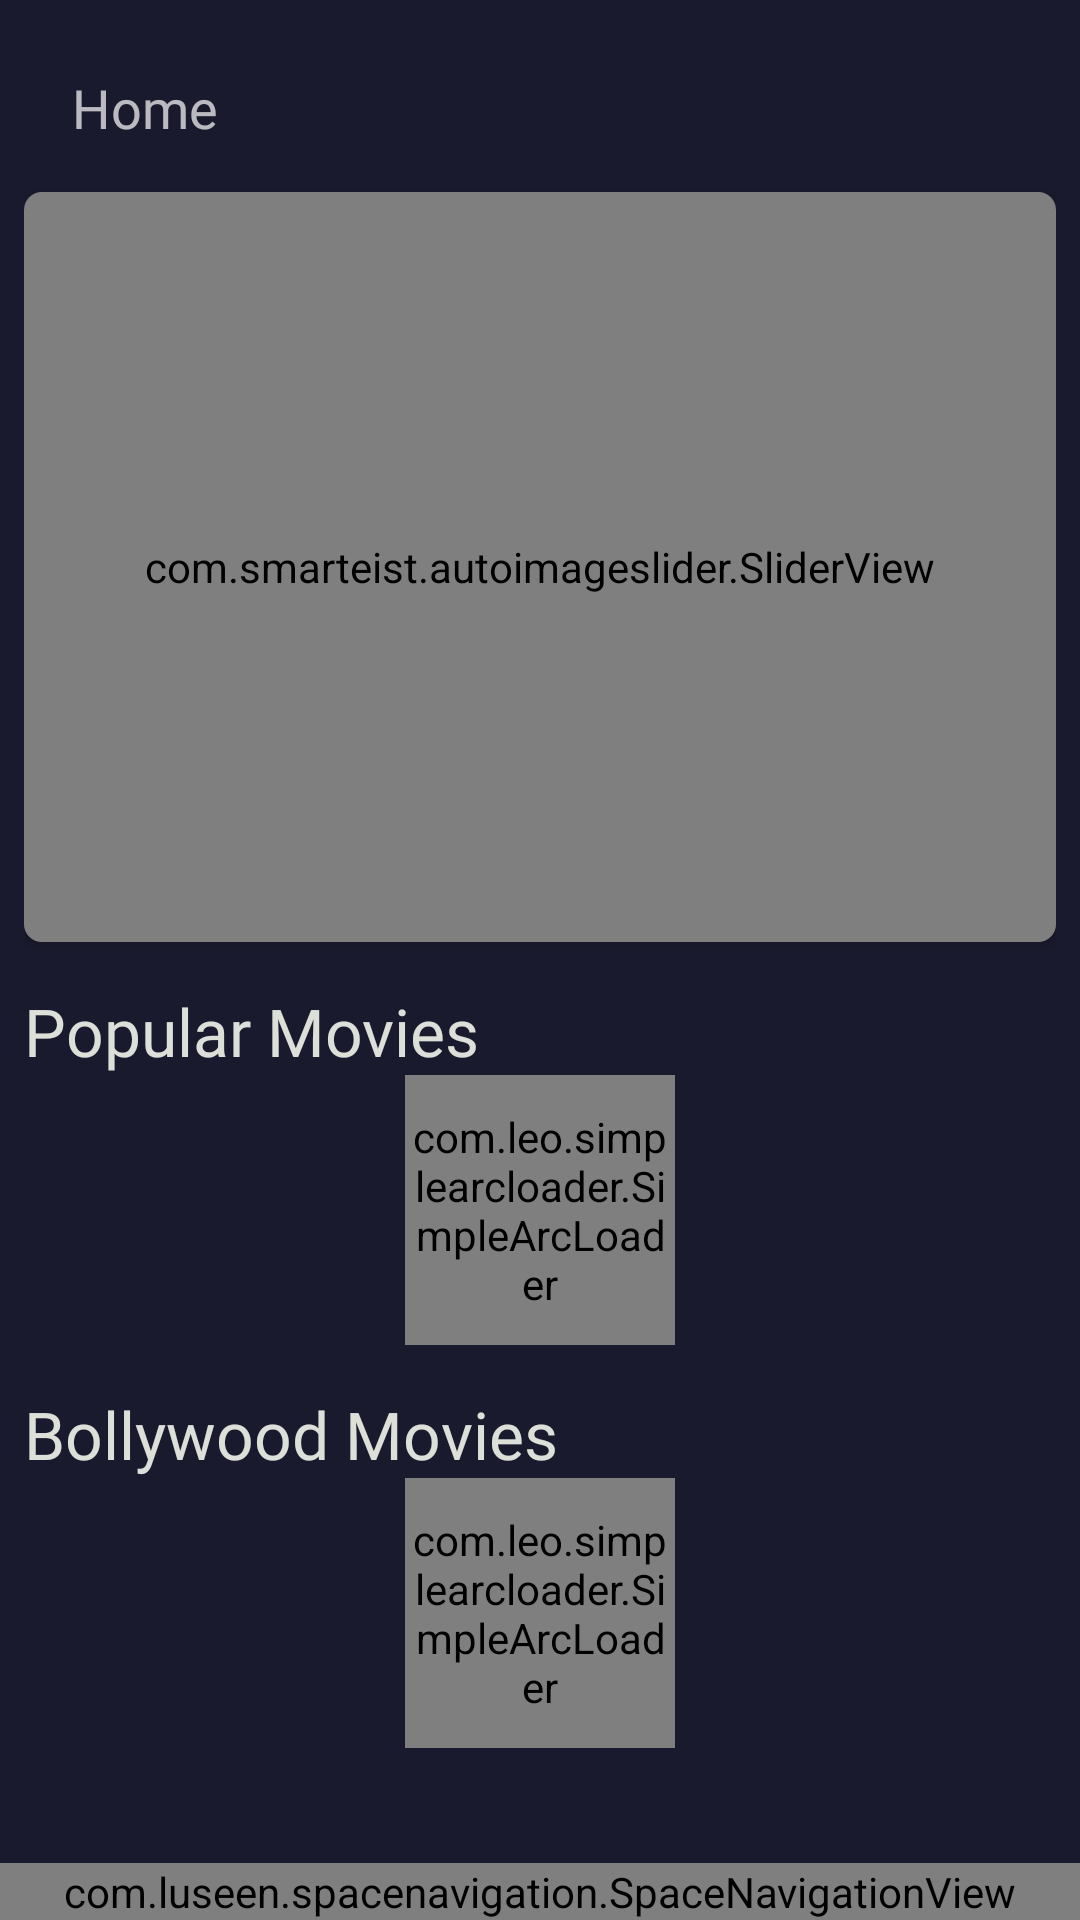

Write the Android layout XML for this screen, with the resource values it uses.
<!-- AndroidManifest.xml: application theme Theme.MID -->
<!-- res/layout/activity_main.xml -->
<?xml version="1.0" encoding="utf-8"?>
<RelativeLayout
    xmlns:android="http://schemas.android.com/apk/res/android"
    xmlns:app="http://schemas.android.com/apk/res-auto"
    xmlns:tools="http://schemas.android.com/tools"
    android:layout_width="match_parent"
    android:layout_height="match_parent"
    android:background="@color/colorPrimary"
    tools:context=".activity.MainActivity">
    <androidx.core.widget.NestedScrollView
        android:layout_marginBottom="50dp"
        android:layout_width="match_parent"
        android:layout_height="wrap_content">


    <LinearLayout
        android:padding="8dp"
        android:layout_width="match_parent"
        android:layout_height="match_parent"
        android:orientation="vertical"
        >
        <com.google.android.material.appbar.AppBarLayout
            android:layout_width="match_parent"
            android:layout_height="wrap_content"
            android:background="@color/colorPrimary">
            <com.google.android.material.appbar.MaterialToolbar
                android:id="@+id/toolbar"
                android:layout_width="match_parent"
                android:layout_height="wrap_content"

                >
                <TextView
                    android:layout_width="wrap_content"
                    android:layout_height="wrap_content"
                    android:text="Home"
                    android:textSize="18sp"
                    android:fontFamily="@font/aclonica"></TextView>
            </com.google.android.material.appbar.MaterialToolbar>
        </com.google.android.material.appbar.AppBarLayout>
        <androidx.cardview.widget.CardView
            app:cardCornerRadius="6dp"
            android:layout_width="match_parent"
            android:layout_height="wrap_content">

            <com.smarteist.autoimageslider.SliderView
                android:id="@+id/imageSlider"
                android:layout_width="match_parent"
                android:layout_height="250dp"
                app:sliderAnimationDuration="600"
                app:sliderAutoCycleDirection="back_and_forth"
                app:sliderAutoCycleEnabled="true"
                app:sliderIndicatorAnimationDuration="600"
                app:sliderIndicatorGravity="center_horizontal|bottom"
                app:sliderIndicatorMargin="15dp"
                app:sliderIndicatorOrientation="horizontal"
                app:sliderIndicatorPadding="3dp"
                app:sliderIndicatorRadius="2dp"
                app:sliderIndicatorSelectedColor="#5A5A5A"
                app:sliderIndicatorUnselectedColor="#FFF"
                app:sliderScrollTimeInSec="1"
                app:sliderStartAutoCycle="true" />

        </androidx.cardview.widget.CardView>
        <TextView
            android:layout_width="wrap_content"
            android:layout_height="wrap_content"
            android:layout_marginTop="15dp"
            android:fontFamily="@font/aclonica"
            android:text="Popular Movies"
            android:textColor="@color/text_color"
            android:textSize="22sp"></TextView>
       <RelativeLayout
           android:layout_width="match_parent"
           android:layout_height="wrap_content">
           <com.leo.simplearcloader.SimpleArcLoader
               android:visibility="visible"
               android:id="@+id/loader2"
               android:layout_centerInParent="true"
               android:layout_width="90dp"
               android:layout_height="90dp"
               app:arc_style="simple_arc"
               >
           </com.leo.simplearcloader.SimpleArcLoader>
           <androidx.recyclerview.widget.RecyclerView
               android:id="@+id/recyclerView"
               android:layout_width="match_parent"
               android:layout_height="match_parent"
               android:scrollbars="horizontal"></androidx.recyclerview.widget.RecyclerView>
       </RelativeLayout>
        <TextView
            android:layout_width="wrap_content"
            android:layout_height="wrap_content"
            android:layout_marginTop="15dp"
            android:fontFamily="@font/aclonica"
            android:text="Bollywood Movies"
            android:textColor="@color/text_color"
            android:textSize="22sp"></TextView>
        <RelativeLayout
            android:layout_width="match_parent"
            android:layout_height="wrap_content">
            <com.leo.simplearcloader.SimpleArcLoader
                android:visibility="visible"
                android:id="@+id/loader4"
                android:layout_centerInParent="true"
                android:layout_width="90dp"
                android:layout_height="90dp"
                app:arc_style="simple_arc"
                >
            </com.leo.simplearcloader.SimpleArcLoader>
            <androidx.recyclerview.widget.RecyclerView
                android:id="@+id/recyclerView3"
                android:layout_width="match_parent"
                android:layout_height="match_parent"
                android:scrollbars="horizontal"></androidx.recyclerview.widget.RecyclerView>
        </RelativeLayout>

        <TextView
            android:layout_width="wrap_content"
            android:layout_height="wrap_content"
            android:layout_marginTop="20dp"
            android:fontFamily="@font/aclonica"
            android:text="Popular Tv Shows"
            android:textColor="@color/text_color"
            android:textSize="22sp"></TextView>
        <RelativeLayout
            android:layout_marginTop="10dp"
            android:layout_width="match_parent"
            android:layout_height="wrap_content">
            <com.leo.simplearcloader.SimpleArcLoader
                android:visibility="visible"
                android:id="@+id/loader3"
                android:layout_centerInParent="true"
                android:layout_width="90dp"
                android:layout_height="90dp"
                app:arc_style="simple_arc"
                >
            </com.leo.simplearcloader.SimpleArcLoader>
            <androidx.recyclerview.widget.RecyclerView
                android:id="@+id/recyclerViewtvshow"
                android:layout_width="match_parent"
                android:layout_height="match_parent"
                android:scrollbars="vertical"></androidx.recyclerview.widget.RecyclerView>
        </RelativeLayout>

        <TextView
            android:layout_width="wrap_content"
            android:layout_height="wrap_content"
            android:layout_marginTop="15dp"
            android:fontFamily="@font/aclonica"
            android:text="Trending"
            android:textColor="@color/text_color"
            android:textSize="22sp"></TextView>
        <RelativeLayout
            android:layout_width="match_parent"
            android:layout_height="wrap_content">
            <com.leo.simplearcloader.SimpleArcLoader
                android:visibility="visible"
                android:id="@+id/loader"
                android:layout_centerInParent="true"
                android:layout_width="90dp"
                android:layout_height="90dp"
                app:arc_style="simple_arc"
                >
            </com.leo.simplearcloader.SimpleArcLoader>
            <androidx.recyclerview.widget.RecyclerView
                android:id="@+id/recyclerViewtrending"
                android:layout_width="match_parent"
                android:layout_height="match_parent"
                android:scrollbars="vertical"></androidx.recyclerview.widget.RecyclerView>
        </RelativeLayout>
        <com.facebook.ads.NativeAdLayout
            android:id="@+id/native_ad_container"
            android:layout_width="match_parent"
            android:layout_height="wrap_content"
            android:orientation="vertical" />
    </LinearLayout>

    </androidx.core.widget.NestedScrollView>
    <com.luseen.spacenavigation.SpaceNavigationView
        android:id="@+id/space"
        android:layout_width="match_parent"
        android:layout_height="wrap_content"
        android:layout_alignParentBottom="true"
        android:layout_gravity="bottom"
        />

</RelativeLayout>
<!-- resources referenced by this layout -->
<resources>
  <color name="colorPrimary">#1a1a2e</color>
  <color name="text_color">#DDE0D8</color>
  <style name="Theme.MID" parent="Theme.MaterialComponents.NoActionBar">
          
          <item name="colorPrimary">#002454</item>
          <item name="colorPrimaryVariant">@color/colorPrimary</item>
          <item name="colorOnPrimary">@color/white</item>
          
          <item name="colorSecondary">@color/teal_200</item>
          <item name="colorSecondaryVariant">@color/teal_700</item>
          <item name="colorOnSecondary">@color/black</item>
          
          <item name="android:statusBarColor" tools:targetApi="l">?attr/colorPrimaryVariant</item>
          <item name="android:windowAnimationStyle">@style/CustomActivityAnimation</item>
          
      </style>
  <color name="white">#FFFFFFFF</color>
  <color name="teal_200">#FF03DAC5</color>
  <color name="teal_700">#FF018786</color>
  <color name="black">#FF000000</color>
  <style name="CustomActivityAnimation" parent="@android:style/Animation.Activity">
          <item name="android:activityOpenEnterAnimation">@anim/slide_in_right</item>
          <item name="android:activityOpenExitAnimation">@anim/slide_out_left</item>
          <item name="android:activityCloseEnterAnimation">@anim/slide_in_left</item>
          <item name="android:activityCloseExitAnimation">@anim/slide_out_right</item>
      </style>
</resources>
